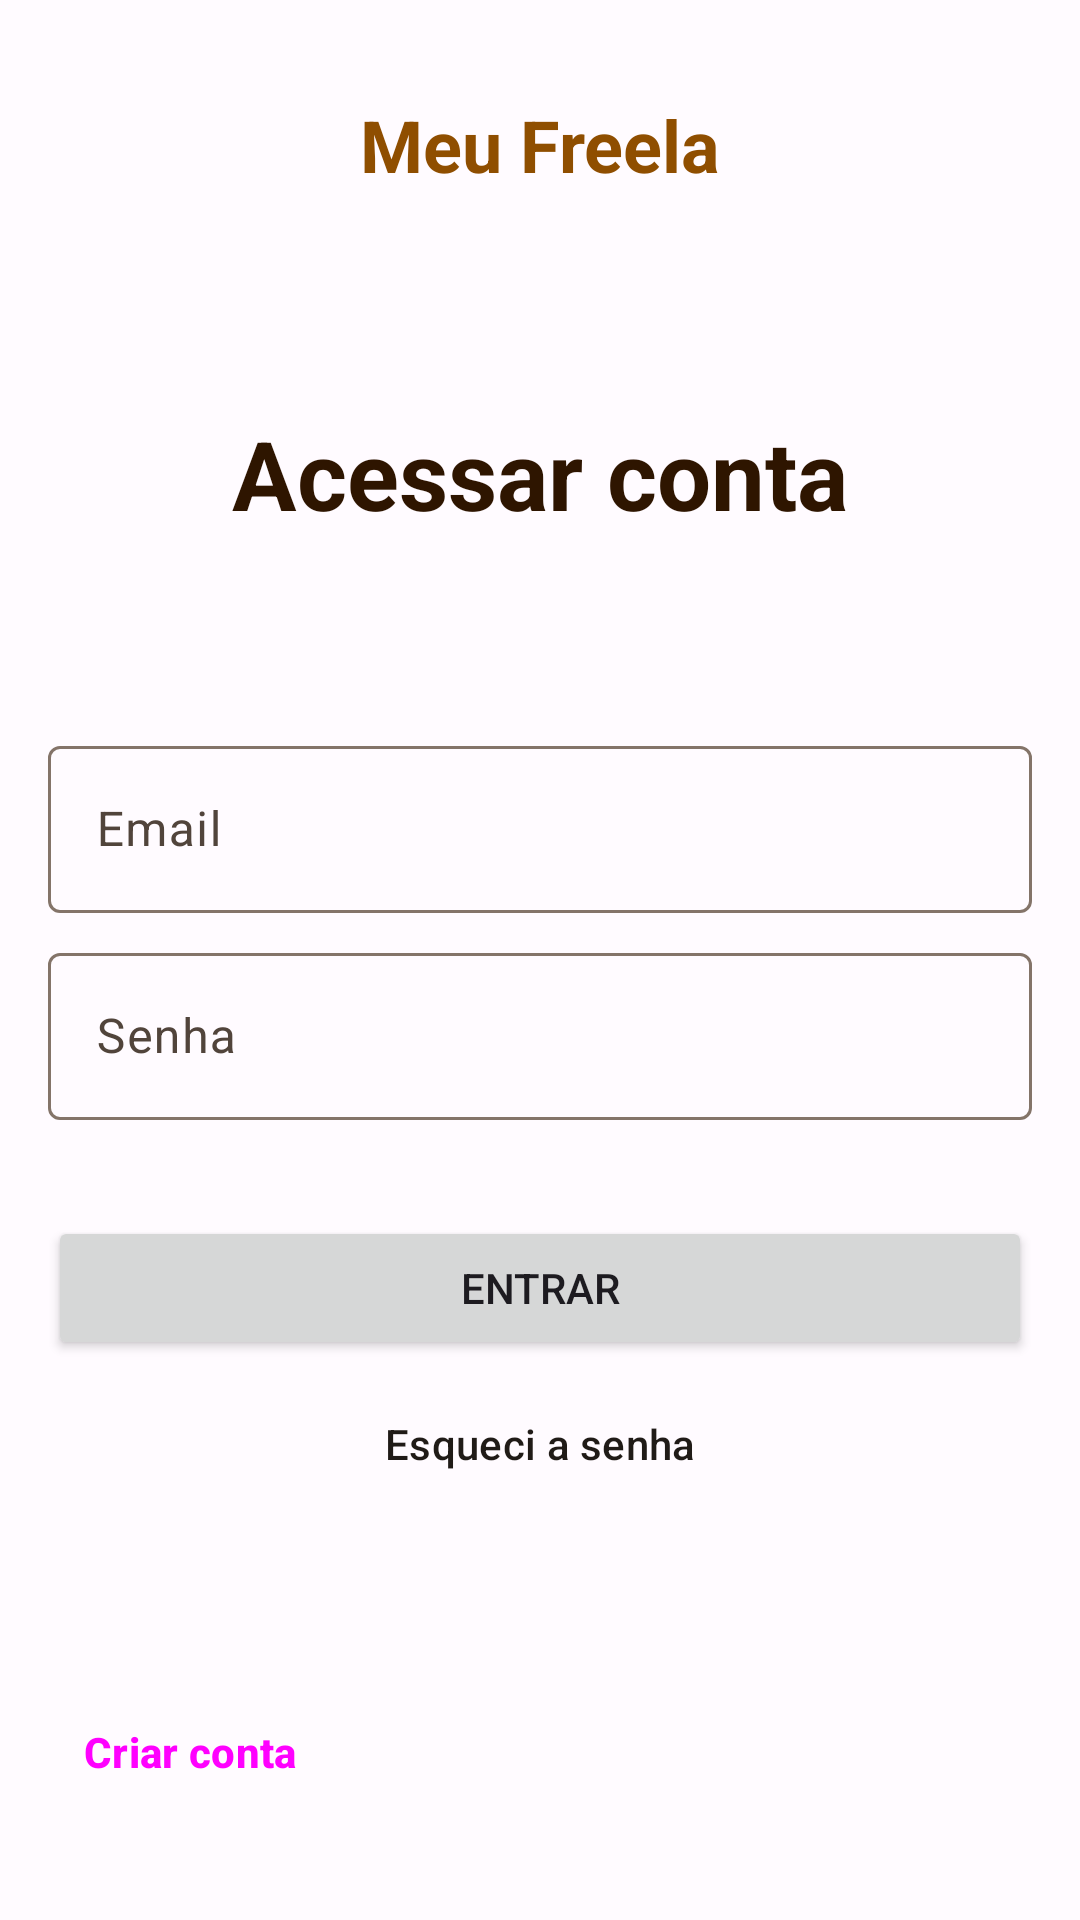

This screen was rendered from an Android layout file. Write that file and the resources it references.
<!-- AndroidManifest.xml: application theme Theme.MyApplication -->
<!-- res/layout/activity_login.xml -->
<?xml version="1.0" encoding="utf-8"?>
<RelativeLayout
    xmlns:android="http://schemas.android.com/apk/res/android"
    xmlns:app="http://schemas.android.com/apk/res-auto"
    xmlns:tools="http://schemas.android.com/tools"
    android:layout_width="match_parent"
    android:layout_height="match_parent"
    android:paddingHorizontal="16dp"
    android:paddingVertical="32dp"
    tools:context=".LoginActivity">

    <TextView
        android:id="@+id/logoMeuFreela"
        android:layout_width="match_parent"
        android:layout_height="wrap_content"
        android:text="@string/logoName"
        android:gravity="center_horizontal"
        android:textSize="24sp"
        android:textStyle="bold"
        android:textColor="@color/md_theme_light_primary"
        android:layout_marginBottom="72sp"
        />

    <RelativeLayout
        android:layout_width="match_parent"
        android:layout_height="wrap_content"
        android:layout_below="@id/logoMeuFreela"
        android:layout_centerVertical="true"
        android:gravity="center">
        <ProgressBar
            android:id="@+id/registerProgressBar"
            android:layout_width="wrap_content"
            android:layout_height="wrap_content"
            android:visibility="gone"
            android:layout_centerHorizontal="true"
            android:layout_above="@id/loginButton"
            />

        <TextView
            android:id="@+id/headLineLogin"
            android:layout_width="match_parent"
            android:layout_height="wrap_content"
            android:text="@string/headLineLoginPage"
            android:gravity="center_horizontal"
            android:textSize="32sp"
            android:textStyle="bold"
            android:layout_marginBottom="64dp"
            android:textColor="@color/md_theme_light_onPrimaryContainer" />

        <com.google.android.material.textfield.TextInputLayout
            android:id="@+id/emailLogin"
            android:layout_below="@id/headLineLogin"
            android:layout_width="match_parent"
            android:layout_height="wrap_content"
            android:hint="@string/EmailLabelTextField"
            android:layout_marginBottom="8dp">
            


            <com.google.android.material.textfield.TextInputEditText
                android:id="@+id/emailLoginEditText"
                android:layout_width="match_parent"
                android:layout_height="wrap_content"
                android:inputType="textEmailAddress" />
        </com.google.android.material.textfield.TextInputLayout>

        <com.google.android.material.textfield.TextInputLayout
            android:id="@+id/passwordLogin"
            android:layout_below="@id/emailLogin"
            android:layout_width="match_parent"
            android:layout_height="wrap_content"
            android:hint="@string/PasswordLabelTextField">


            <com.google.android.material.textfield.TextInputEditText
                android:id="@+id/passwordLoginEditText"
                android:layout_width="match_parent"
                android:layout_height="wrap_content"
                android:inputType="textPassword" />
        </com.google.android.material.textfield.TextInputLayout>

        <Button
            android:id="@+id/loginButton"
            android:layout_below="@id/passwordLogin"
            android:layout_width="match_parent"
            android:layout_height="wrap_content"
            android:layout_marginTop="32dp"
            android:text="@string/LoginLabelButton" />

        <Button
            style="@style/Widget.Material3.Button.TextButton"
            android:id="@+id/forgotPasswordButton"
            android:layout_below="@id/loginButton"
            android:layout_width="match_parent"
            android:layout_height="wrap_content"
            android:layout_marginTop="4dp"
            android:text="@string/forgotPasswordTextButton"
            android:layout_marginBottom="64sp"
            android:textColor="@color/md_theme_light_onBackground"/>


        <Button
            style="@style/Widget.Material3.Button.TextButton"
            android:id="@+id/createAccountButton"
            android:layout_width="wrap_content"
            android:layout_height="wrap_content"
            android:text="@string/CreateAccountTextButton"
            android:layout_alignParentBottom="true"
            android:layout_alignParentStart="true"
            android:textStyle="bold"/>

    </RelativeLayout>
</RelativeLayout>
<!-- resources referenced by this layout -->
<resources>
  <color name="md_theme_light_onBackground">#201B17</color>
  <color name="md_theme_light_onPrimaryContainer">#2E1500</color>
  <color name="md_theme_light_primary">#8F4E00</color>
  <string name="CreateAccountTextButton">Criar conta</string>
  <string name="EmailLabelTextField">Email</string>
  <string name="LoginLabelButton">Entrar</string>
  <string name="PasswordLabelTextField">Senha</string>
  <string name="forgotPasswordTextButton">Esqueci a senha</string>
  <string name="headLineLoginPage">Acessar conta</string>
  <string name="logoName">Meu Freela</string>
  <color name="md_theme_light_onPrimary">#FFFFFF</color>
  <color name="md_theme_light_primaryContainer">#FFDCC2</color>
  <color name="md_theme_light_secondary">#745944</color>
  <color name="md_theme_light_onSecondary">#FFFFFF</color>
  <color name="md_theme_light_secondaryContainer">#FFDCC2</color>
  <color name="md_theme_light_onSecondaryContainer">#2A1707</color>
  <color name="md_theme_light_tertiary">#5B6237</color>
  <color name="md_theme_light_onTertiary">#FFFFFF</color>
  <color name="md_theme_light_tertiaryContainer">#E0E7B1</color>
  <color name="md_theme_light_onTertiaryContainer">#191E00</color>
  <color name="md_theme_light_error">#BA1A1A</color>
  <color name="md_theme_light_onError">#FFFFFF</color>
  <color name="md_theme_light_errorContainer">#FFDAD6</color>
  <color name="md_theme_light_onErrorContainer">#410002</color>
  <color name="md_theme_light_outline">#847469</color>
  <color name="md_theme_light_background">#FFFBFF</color>
  <color name="md_theme_light_surface">#FFF8F5</color>
  <color name="md_theme_light_onSurface">#201B17</color>
  <color name="md_theme_light_surfaceVariant">#F3DFD1</color>
  <color name="md_theme_light_onSurfaceVariant">#51443B</color>
  <color name="md_theme_light_inverseSurface">#352F2B</color>
  <color name="md_theme_light_inverseOnSurface">#FAEEE8</color>
  <color name="md_theme_light_inversePrimary">#FFB77B</color>
</resources>
